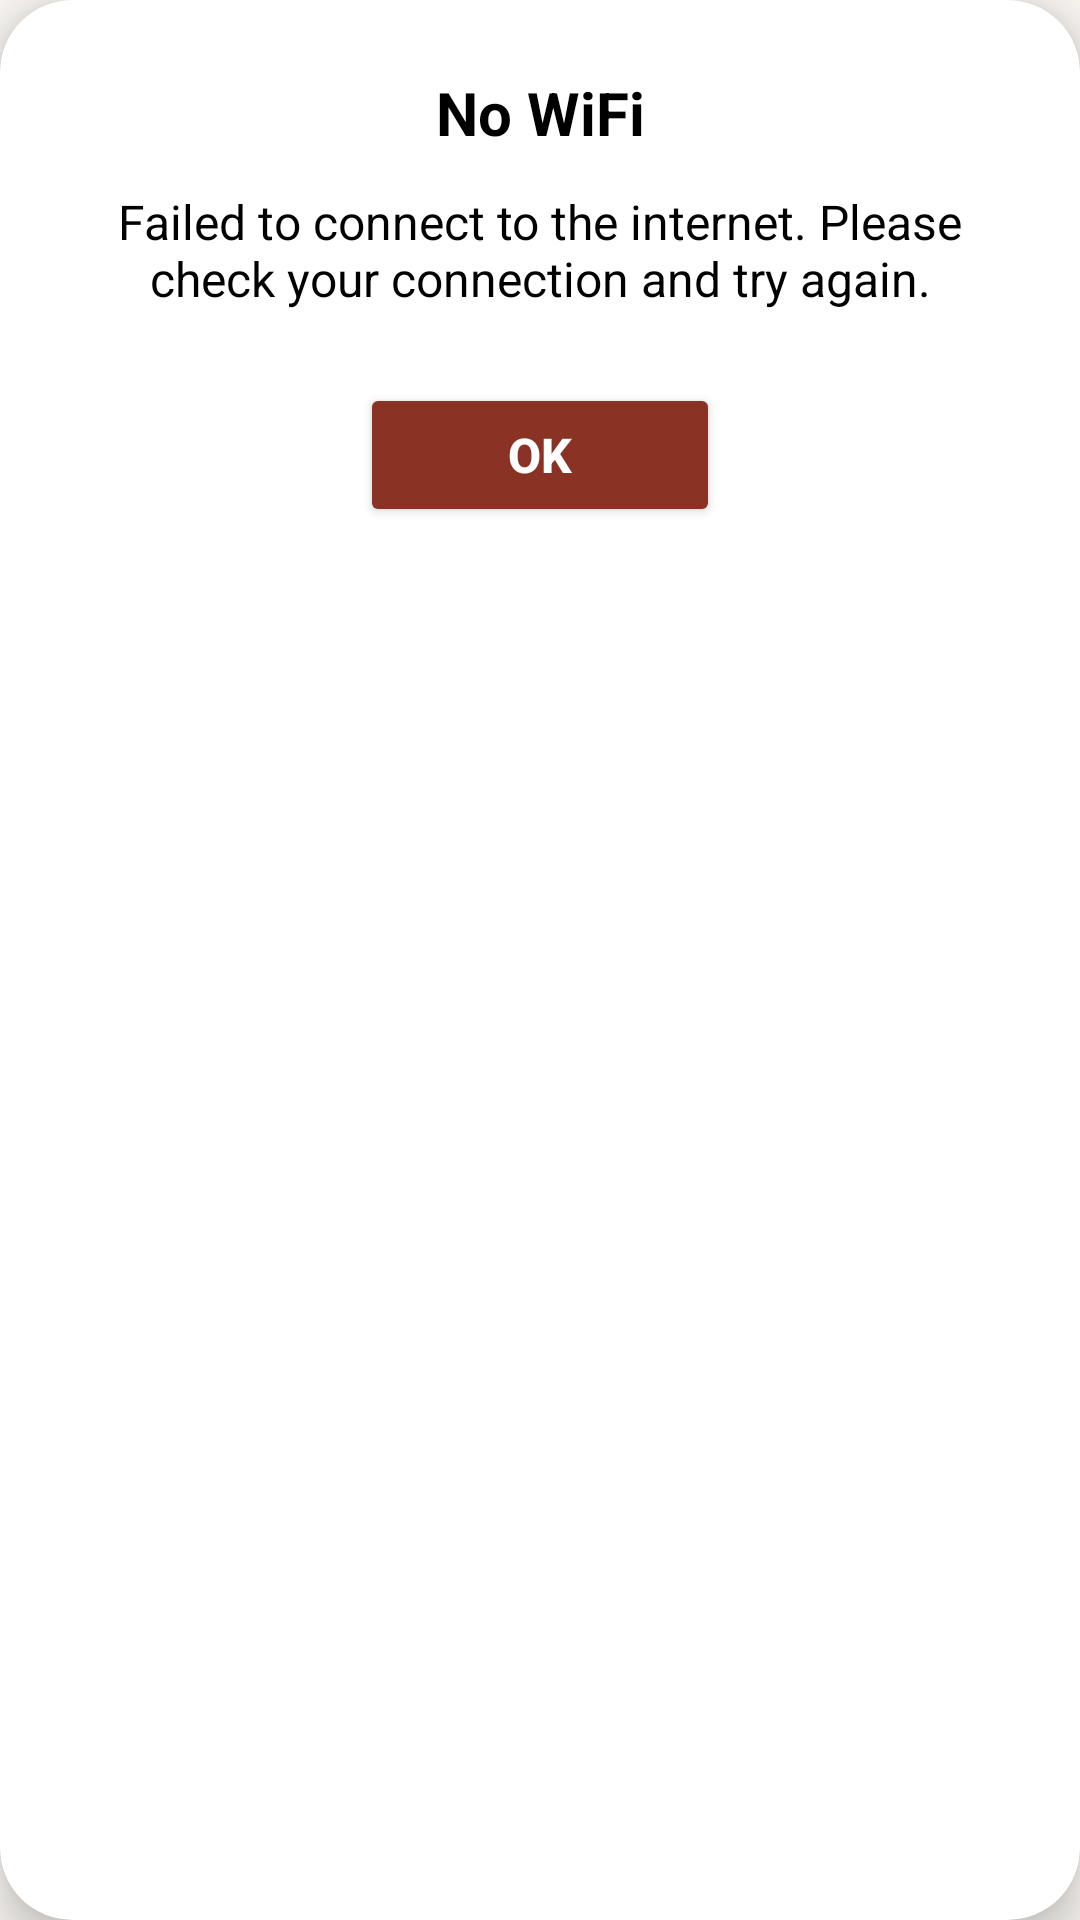

Produce the Android XML layout that renders to this screen, including the resource entries it uses.
<!-- AndroidManifest.xml: application theme Theme.Project -->
<!-- res/layout/dialog_no_internet.xml -->
<?xml version="1.0" encoding="utf-8"?>
<androidx.cardview.widget.CardView xmlns:android="http://schemas.android.com/apk/res/android"
        xmlns:app="http://schemas.android.com/apk/res-auto"
        android:layout_width="280dp"
        android:layout_height="wrap_content"
        app:cardCornerRadius="24dp"
        app:cardElevation="8dp"
        app:cardBackgroundColor="@android:color/white">

    <LinearLayout
            android:layout_width="match_parent"
            android:layout_height="wrap_content"
            android:orientation="vertical"
            android:padding="24dp">

        <TextView
                android:id="@+id/tvDialogTitle"
                android:layout_width="match_parent"
                android:layout_height="wrap_content"
                android:text="No WiFi"
                android:textSize="20sp"
                android:textStyle="bold"
                android:textColor="@android:color/black"
                android:gravity="center"
                android:layout_marginBottom="12dp" />

        <TextView
                android:id="@+id/tvDialogMessage"
                android:layout_width="match_parent"
                android:layout_height="wrap_content"
                android:text="Failed to connect to the internet. Please check your connection and try again."
                android:textSize="16sp"
                android:textColor="@android:color/black"
                android:gravity="center"
                android:layout_marginBottom="24dp" />

        <Button
                android:id="@+id/btnDialogOk"
                android:layout_width="120dp"
                android:layout_height="48dp"
                android:layout_gravity="center_horizontal"
                android:text="OK"
                android:textSize="16sp"
                android:textStyle="bold"
                android:textColor="@android:color/white"
                android:backgroundTint="@color/burnt_umber"
                app:cornerRadius="12dp" />

    </LinearLayout>

</androidx.cardview.widget.CardView>
<!-- resources referenced by this layout -->
<resources>
  <color name="burnt_umber">#8A3324</color>
  <style name="Theme.Project" parent="Base.Theme.Project" />
  <style name="Base.Theme.Project" parent="Theme.Material3.DayNight.NoActionBar">
          <item name="colorPrimary">@color/primary</item>
          <item name="colorOnPrimary">@color/white</item>
          <item name="android:windowBackground">@color/bg_screen_soft</item>
          <item name="android:textColorPrimary">@color/text_primary</item>
          <item name="android:textColorSecondary">@color/text_secondary</item>
          <item name="dividerHorizontal">@color/divider</item>
      </style>
  <color name="primary">#8A3324</color>
  <color name="white">#FFFFFFFF</color>
  <color name="bg_screen_soft">#F9F6F2</color>
  <color name="text_primary">#2E2420</color>
  <color name="text_secondary">#5D4A43</color>
  <color name="divider">#EEEEEE</color>
</resources>
